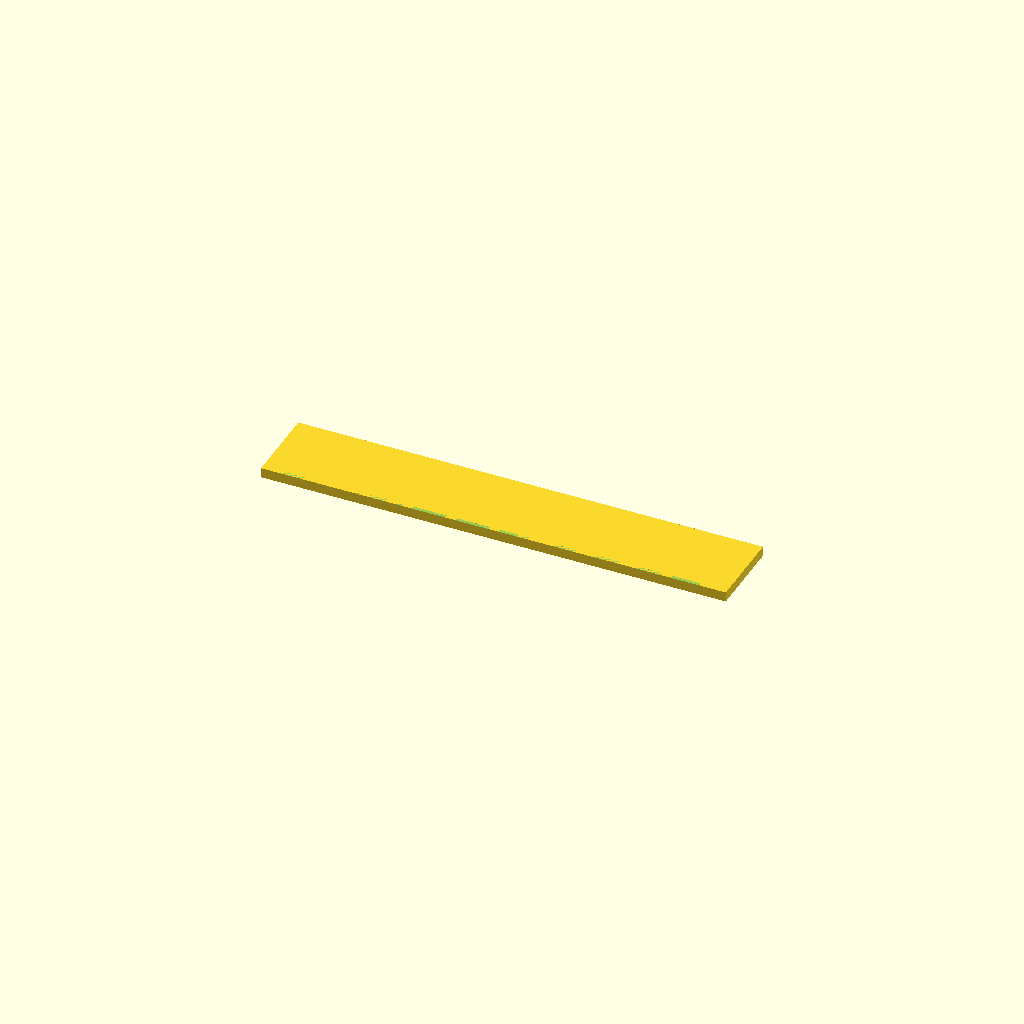
Cell 1 — every parameter at its default value.
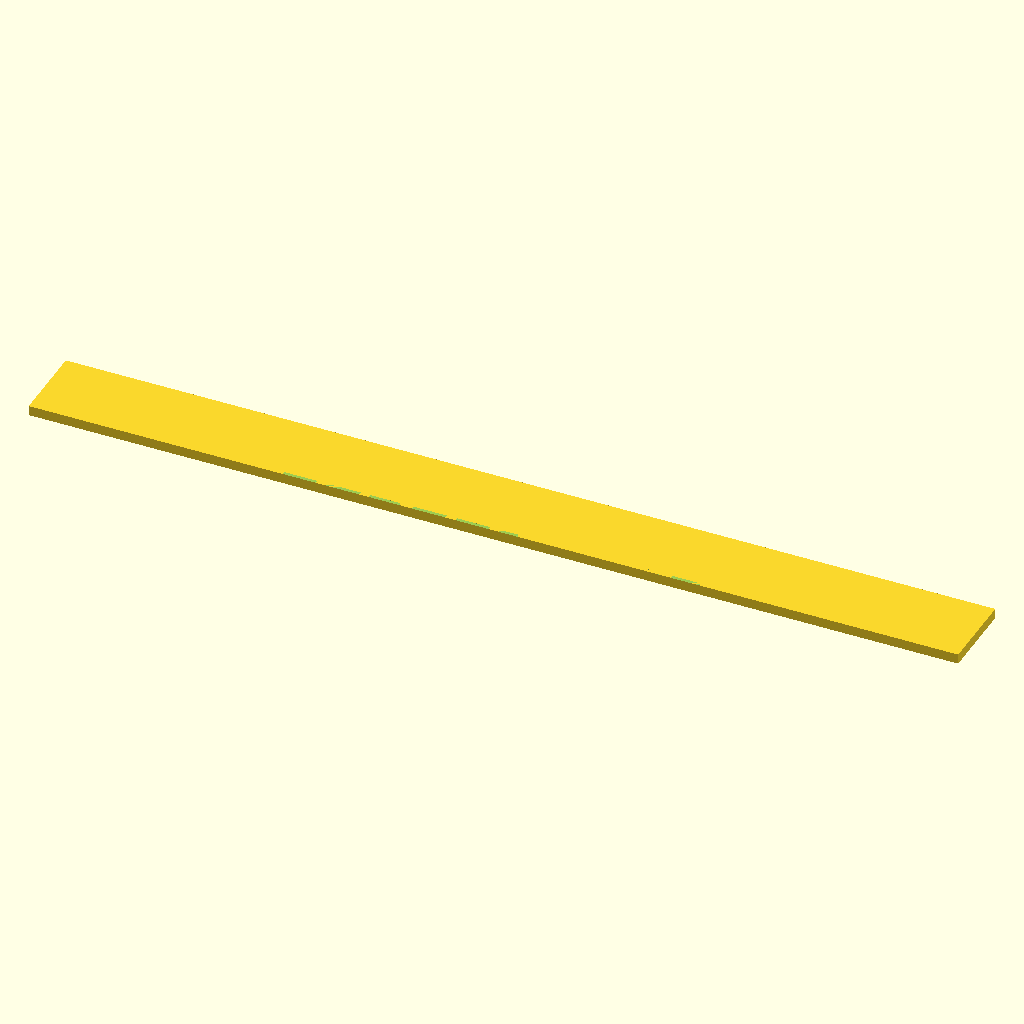
Cell 2: the same model with spine_len = 140.
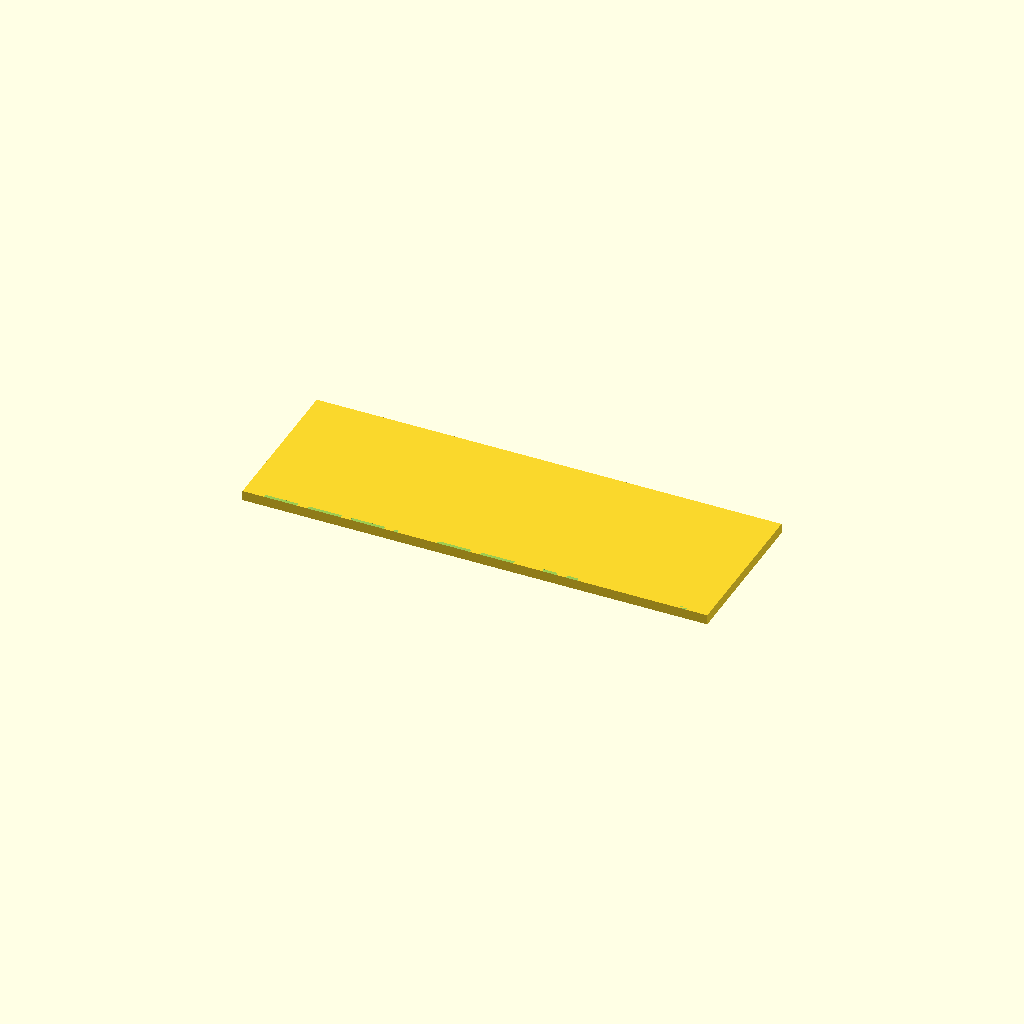
Cell 3: the same model with spine_wid = 24.
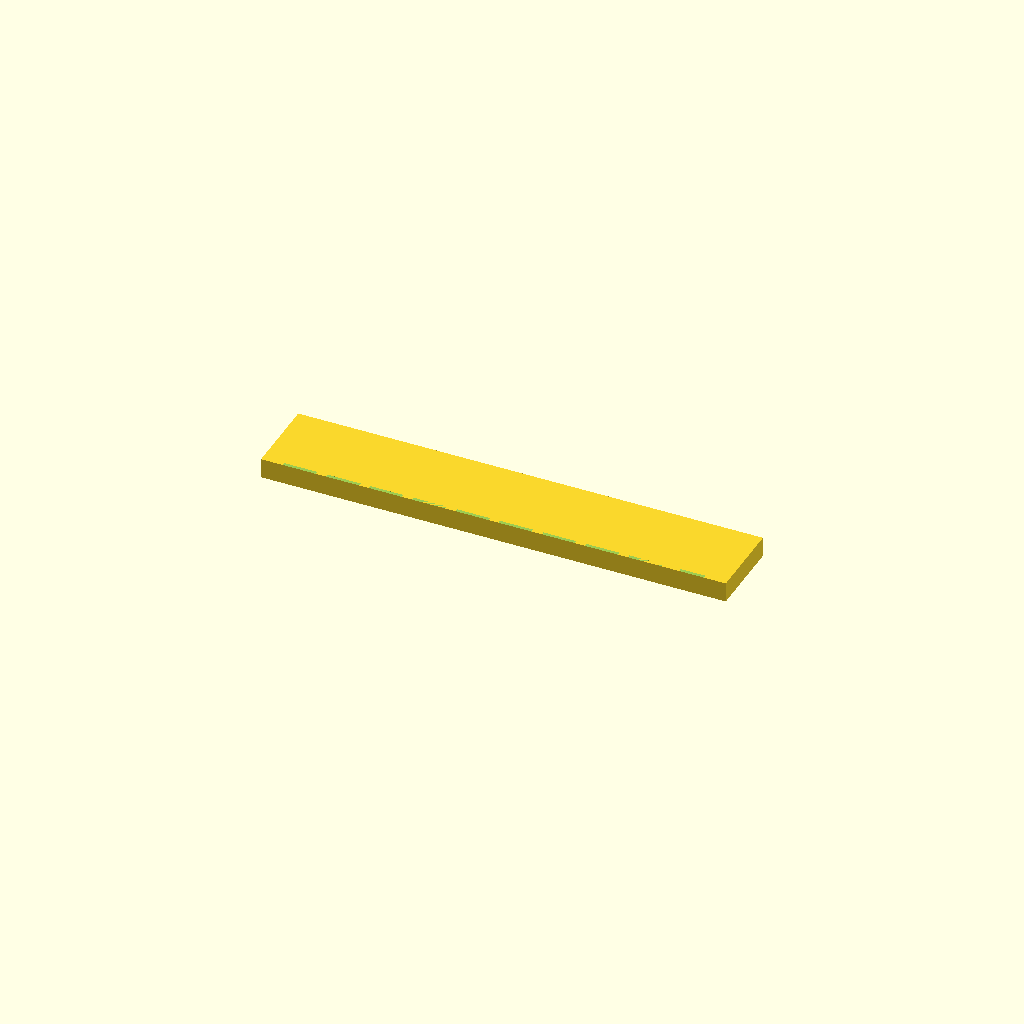
Cell 4 — plate_thk set to 3, the other parameters unchanged.
One fixed orthographic camera (rotation 55°, 0°, 25°; colour scheme Cornfield) for every cell.
Source of the model, bench/results/gpu-v5-g2/code/scadcoder-v5/gel_comb_10well_s3_a1.scad:
// 10-well comb for casting agarose gels, printed lying flat
// Units: mm

// ---- Spine (back bar) ----
spine_len   = 70;   // spine length along X
spine_wid   = 12;   // spine width along Y
plate_thk   = 1.5;  // plate thickness along Z

// ---- Teeth ----
tooth_count = 10;   // number of teeth
tooth_w     = 5.0;  // tooth width along X
tooth_l     = 12;   // tooth length along Y (hangs in -Y)
tooth_gap   = 1.5;  // gap between neighbouring teeth along X

// ---- Misc ----
eps         = 0.5;  // cutter overshoot past faces
$fn         = 64;

// Derived: row length of teeth + gaps, centred on spine
row_len = (tooth_count * tooth_w) + ((tooth_count - 1) * tooth_gap);

difference() {
    // Base plate (spine + teeth area)
    translate([-spine_len/2, -spine_wid/2, 0])
        cube([spine_len, spine_wid, plate_thk]);

    // Teeth cut from the top face, extending into -Y past the plate
    for (i = [0 : tooth_count - 1]) {
        x = -row_len/2 + i * (tooth_w + tooth_gap);
        translate([x, -spine_wid/2 - tooth_l, plate_thk])
            cube([tooth_w, tooth_l + eps, plate_thk]);
    }
}
Parameter table extracted from the source (name, type, default, range or options):
spine_len: number, default 70
spine_wid: number, default 12
plate_thk: number, default 1.5
tooth_count: number, default 10
tooth_w: number, default 5
tooth_l: number, default 12
tooth_gap: number, default 1.5
eps: number, default 0.5
